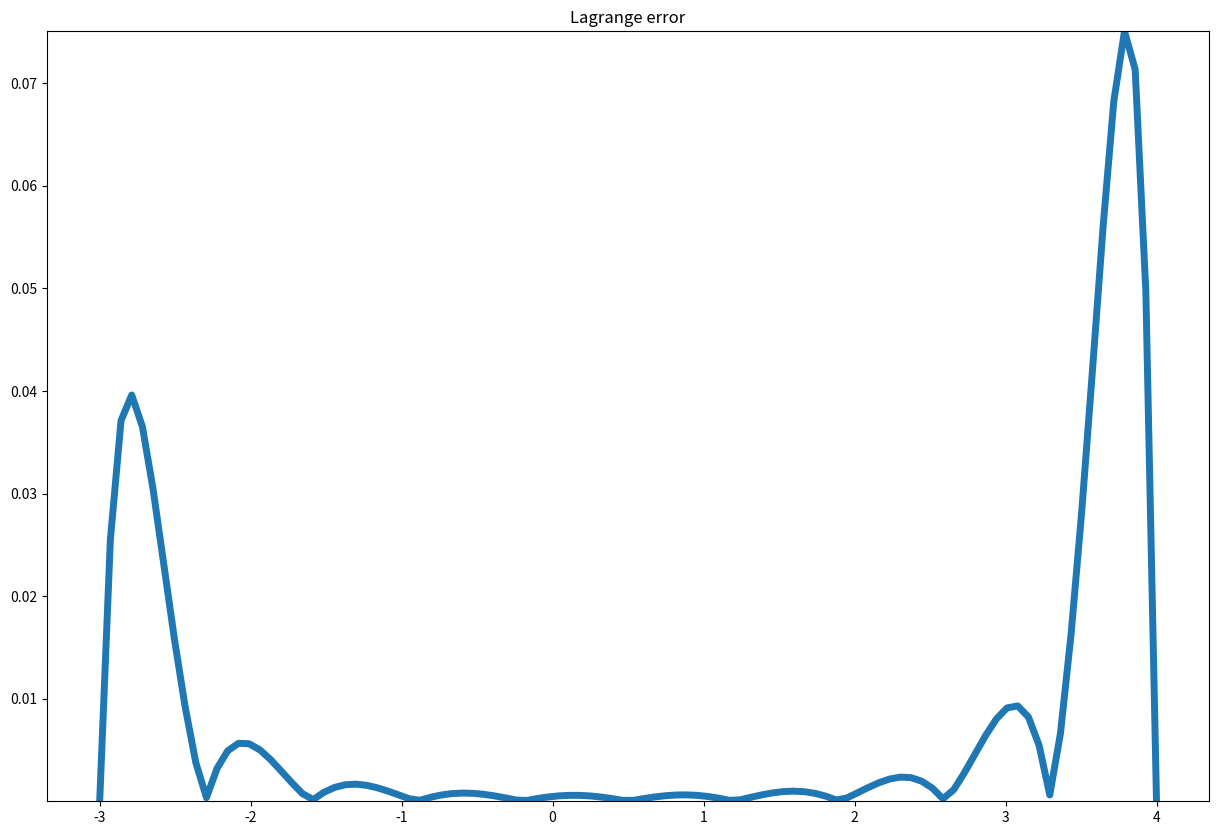
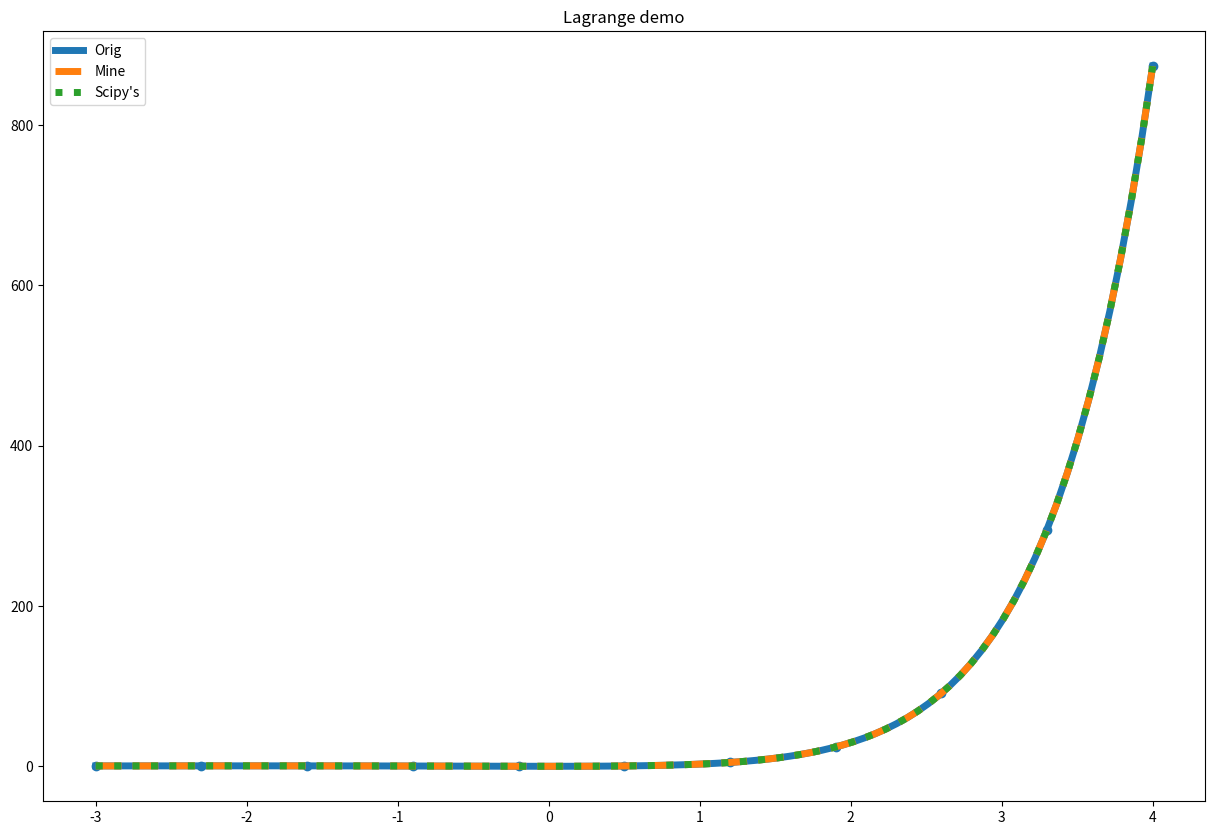

These figures' Python source, in order:
# [redacted]

import numpy as np
import matplotlib.pyplot as plt
from numpy.polynomial.polynomial import polymul
from math import exp

np.set_printoptions(suppress=True, precision=5)


def given_func(x):
    return (x**2)*exp(x)


X = np.array([round(x,1) for x in np.arange(-3,4.1,0.7)], float).round(1)
print(f"x: {X}")
Y = np.array([given_func(x) for x in X], float)
print(f"y: {Y}")
print("-"*20)


# Lagrange method
def getLagrangePolynomial(xs,ys):
    n = len(xs)
    coefs = np.zeros(len(xs))
    for k in range(n):
        p = 1.
        for j in range(n):
            if k != j:
                p = polymul(p,[1/(xs[k]-xs[j]),-xs[j]/(xs[k]-xs[j])])
        coefs += np.array(p)*ys[k]
    return coefs


def getLagrangeRes(coefs,x):
    result = 0
    for i,coef in enumerate(coefs[::-1]):
        result += coef*(x**i)
    return result


poly = getLagrangePolynomial(X,Y)
print(f"My poly coefs: {poly}")
res = getLagrangeRes(poly, 3)
print(f"My poly res for x=3: {res}")


# compare to scipy's function
from scipy.interpolate import lagrange
sc_poly = lagrange(X,Y)
print(sc_poly)
print(f"Scipy poly coefs: {[round(el, 5) for el in sc_poly.coef]}")
print(f"Scipy poly res for x=3: {sc_poly(3)}")


# get the calculation error
x_check = np.linspace(min(X), max(X), 100)
e = [abs(given_func(x) - getLagrangeRes(poly, x)) for x in x_check]
print(f"Error min: {min(e).round(13)}, max: {max(e).round(10)}, average: {np.mean(e).round(10)}")

plt.figure(figsize=(15, 10))
plt.ylim(min(e), max(e))
plt.title('Lagrange error')
plt.plot(x_check,e, label="Orig", linewidth=5)


# plotting the figures
plt.figure(figsize=(15, 10))
plt.scatter(X, Y)

# given function
x_0 = np.linspace(min(X), max(X), 100)
y_0 = [given_func(x) for x in x_0]
plt.plot(x_0, y_0, label="Orig", linewidth=5)

# Lagrange implementation
x_1 = np.linspace(min(X), max(X), 100)
y_1 = [getLagrangeRes(poly, x) for x in x_1]
plt.plot(x_1, y_1, label="Mine", linestyle='dashed', linewidth=5)

# scipy's function
poly_lagr = lagrange(X,Y)
x_2 = np.linspace(min(X), max(X), 100)
y_2 = [poly_lagr(x) for x in x_2]
plt.plot(x_2, y_2, label="Scipy's", linestyle='dotted', linewidth=5)

plt.title('Lagrange demo')
plt.legend(loc="upper left")
plt.show()


